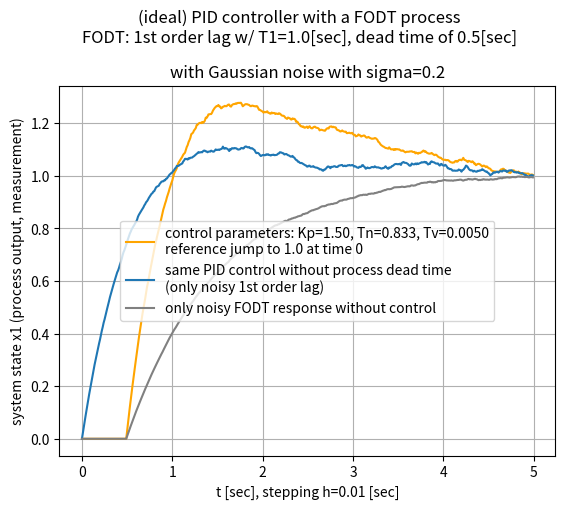

Generate this figure with matplotlib:
# -*- coding: utf-8 -*-
"""
2025-02-14/15

3.5c_PID-control_with_first-order-dead-time_(FODT)_process.py


Based on program:
  3.5_PI-control-loop_with_2nd_order_lag_process.py
  2.3_dead_time-simulation.py


tests: OK!


[redacted]
      chapter "8.3 Regelkreis-Simulation mit Approximation der Sprungfunktion"
"""

import numpy as np
import matplotlib.pyplot as plt


# ini values:
tstart = 0.0
h = 0.01  # delta t

# PT1 process coefficients:
b0 = 1.0
a0 = 1.0  # T1 = 1/a0
# numerator polynomial:   b0
# denominator polynomial: s + a0
# => X(s)/U(s) = b0/(s+a0)
# => x' + a0*x = b0*u

DELAY = 50   # dead time in time steps: 50 = 0.5[sec] <=> 1[sec}

# ideal PID controller parameters:
Kp = 1.5     # proportional gain
Tn = a0/1.2  # time constant of I-term
Tv = 0.005   # time constant of D-term: org 0.005
#
# idea how to implement an ideal PID controller:
#   u(t) = Kp*(e(t) + 1/Tn*∫e(t)*dt + Tv*e(t)') <-- controller output
#   e(t) = w1 - x1 <-- control error
#   => e' = w1' - x1' =  w1' - x2
#   x5 := ∫(w1 - x1)*dt
#   w1' = 1/h <-- see from chapter 8.3, h = program stepping
#   => u = Kp*(w1 - x1 + 1/Tn*x5 + Tv*(w1' - x2))
#   x2 := x1' = f1
#   x5' = w1 - x1 = f5  (see from line above)


STEPS = 500  # org 500
tstop = STEPS * h + tstart
t = np.arange(tstart,tstop,h)
x1 = np.zeros([STEPS])
x2 = np.zeros([STEPS])
x1no = np.zeros([STEPS])  # no dead time
x2no = np.zeros([STEPS])  # no dead time
x1nc = np.zeros([STEPS])  # no control

x5 = np.zeros([STEPS])    # for I term of PID controller
x5no = np.zeros([STEPS])  # same without dead time


w_1 = 1.0  # jump of reference value at t = 0

SIGMA = 0.2  # sigma of noisy measurment


def DIFF_EQU(x_1, x_2, x_5):
    '''
    calculate f1,f2: first order ODE's
    same for both calculations: with or without process dead time
    '''
    # noisy measurment:
    x_1 = x_1 * (1.0 + np.random.normal(0.0, SIGMA, 1))[0]

    # for testing process dead time: fixed controller output
    # u = 1.0

    w1_deriv = 1.0/h

    # PID controller output:
    u  = Kp*(w_1 - x_1 + 1/Tn*x_5 + Tv*(w1_deriv - x_2))

    f1  = b0 * u - a0 * x_1  # PT1 process
    f5 = w_1 - x_1  # control error
    return f1, f5


# system simulation loop with process dead time:
for k in range(1,STEPS):
    # implement the process dead time:
    for dt in range(DELAY-1,0,-1):
        x1[dt] = x1[dt-1]
        x2[dt] = x2[dt-1]
    # x1 with DELAY = 5 and no control for example:
    # array([0., 0., 0., 0., 0.,
    # 0.00995846, 0.01981775, 0.02957885, 0.03924275, 0.04881041,...
    # this implementation is done like
    # in chapter "2.4 Simulation einer Totzeit"

    # using Runge–Kutta method:
    x1_ = x1[k-1]
    x2_ = x2[k-1]
    x5_ = x5[k-1]
    f1_, f5_ = DIFF_EQU(x1_, x2_, x5_)

    k1 = h * f1_
    o1 = h * f5_
    x1_ = x1[k-1] + k1 / 2.0
    x5_ = x5[k-1] + o1 / 2.0
    f1_, f5_ = DIFF_EQU(x1_, x2_, x5_)

    k2 = h * f1_
    o2 = h * f5_
    x1_ = x1[k-1] + k2 / 2.0
    x5_ = x5[k-1] + o2 / 2.0
    f1_, f5_ = DIFF_EQU(x1_, x2_, x5_)

    k3 = h * f1_
    o3 = h * f5_
    x1_ = x1[k-1] + k3 / 2.0
    x5_ = x5[k-1] + o3 / 2.0
    f1_, f5_ = DIFF_EQU(x1_, x2_, x5_)

    k4 = h * f1_
    o4 = h * f5_
    x1_ = x1[k-1] + (k1 + 2.0*k2 + 2.0*k3 + k4) / 6.0
    x5_ = x5[k-1] + (o1 + 2.0*o2 + 2.0*o3 + o4) / 6.0

    x1[k] = x1_
    x2[k] = x2_
    x5[k] = x5_



# system simulation loop without process dead time:
for k in range(1,STEPS):
    # using Runge–Kutta method:
    x1_ = x1no[k-1]
    x2_ = x2no[k-1]
    x5_ = x5no[k-1]
    f1_, f5_ = DIFF_EQU(x1_, x2_, x5_)

    k1 = h * f1_
    o1 = h * f5_
    x1_ = x1no[k-1] + k1 / 2.0
    x5_ = x5no[k-1] + o1 / 2.0
    f1_, f5_ = DIFF_EQU(x1_, x2_, x5_)

    k2 = h * f1_
    o2 = h * f5_
    x1_ = x1no[k-1] + k2 / 2.0
    x5_ = x5no[k-1] + o2 / 2.0
    f1_, f5_ = DIFF_EQU(x1_, x2_, x5_)

    k3 = h * f1_
    o3 = h * f5_
    x1_ = x1no[k-1] + k3 / 2.0
    x5_ = x5no[k-1] + o3 / 2.0
    f1_, f5_ = DIFF_EQU(x1_, x2_, x5_)

    k4 = h * f1_
    o4 = h * f5_
    x1_ = x1no[k-1] + (k1 + 2.0*k2 + 2.0*k3 + k4) / 6.0
    x5_ = x5no[k-1] + (o1 + 2.0*o2 + 2.0*o3 + o4) / 6.0

    x1no[k] = x1_
    x2no[k] = x2_
    x5no[k] = x5_



def DIFF_EQU2(x_1):
    '''
    calculate f1: first order ODE
    '''
    # noisy measurment:
    x_1 = x_1 * (1.0 + np.random.normal(0.0, SIGMA, 1))[0]

    # for testing process dead time: fixed controller output
    u = 1.0

    f1  = b0 * u - a0 * x_1  # PT1 process
    return f1

# system simulation loop without control, only the FODT response:
for k in range(1,STEPS):
    # implement the process dead time:
    for dt in range(DELAY-1,0,-1):
        x1nc[dt] = x1nc[dt-1]

    # using Runge–Kutta method:
    x1_ = x1nc[k-1]
    f1_ = DIFF_EQU2(x1_)

    k1 = h * f1_
    x1_ = x1nc[k-1] + k1 / 2.0
    f1_ = DIFF_EQU2(x1_)

    k2 = h * f1_
    x1_ = x1nc[k-1] + k2 / 2.0
    f1_ = DIFF_EQU2(x1_)

    k3 = h * f1_
    x1_ = x1nc[k-1] + k3 / 2.0
    f1_ = DIFF_EQU2(x1_)

    k4 = h * f1_
    x1_ = x1nc[k-1] + (k1 + 2.0*k2 + 2.0*k3 + k4) / 6.0

    x1nc[k] = x1_



deadtime = DELAY*h

plt.suptitle(f'(ideal) PID controller with a FODT process\
\nFODT: 1st order lag w/ T1={a0:.1f}[sec], dead time of {deadtime}[sec]', y = 1.04)
plt.title(f'with Gaussian noise with sigma={SIGMA}', y = 1.0)
# plt.title(f'PT1: T1={a0:.1f}[sec] without measurement noise', y = 1.0)

plt.plot(t,x1, label=f'control parameters: Kp={Kp:.2f}, Tn={Tn:.3f}, Tv={Tv:.4f}\
\nreference jump to 1.0 at time 0', color="orange")

plt.plot(t,x1no, label='same PID control without process dead time\
\n(only noisy 1st order lag)')

plt.plot(t,x1nc, label='only noisy FODT response without control', color="grey")

plt.xlabel(f't [sec], stepping h={h} [sec]')
plt.ylabel('system state x1 (process output, measurement)')
plt.legend(loc="center")

plt.grid()
plt.show()


# end of 3.5c_PID-control_with_first-order-dead-time_(FODT)_process.py
